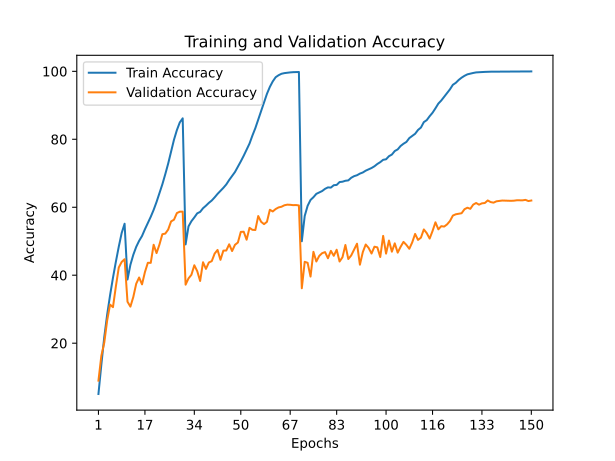

The table this chart was drawn from, first rows:
train_accuracy; train_loss; valid_accuracy; valid_loss
5,0530; 4,7908; 8,9800; 4,3484
13,7000; 3,9656; 16,2900; 3,7850
21,7780; 3,4381; 20,1500; 3,6413
28,4230; 3,0616; 26,6800; 3,2284
34,1010; 2,7635; 31,3500; 3,0230
39,2440; 2,5141; 30,6000; 3,0698
43,9720; 2,2936; 36,7200; 2,7838
48,4090; 2,0923; 42,2800; 2,4530
52,4480; 1,9205; 43,9100; 2,3706
55,1480; 1,8040; 44,7100; 2,3769
38,7290; 2,5339; 32,2000; 2,8761
43,0710; 2,3275; 30,7600; 3,1282
46,0110; 2,1929; 33,6000; 2,9732
48,3450; 2,0866; 37,5000; 2,7151
50,1150; 2,0048; 39,3300; 2,5951
51,5430; 1,9329; 37,3100; 2,7052
53,5250; 1,8443; 40,9200; 2,4931
55,3560; 1,7713; 43,6500; 2,3769
57,1910; 1,6858; 43,6400; 2,4129
59,2270; 1,5969; 48,9600; 2,1420
61,5590; 1,5004; 46,5100; 2,2581
64,0920; 1,3974; 49,0300; 2,1460
66,7520; 1,2868; 52,0700; 2,0064
69,7080; 1,1673; 52,2400; 2,0860
72,8470; 1,0432; 53,4300; 2,0092
76,2710; 0,9144; 55,8300; 1,8480
79,8660; 0,7938; 56,3300; 1,8949
82,7020; 0,6984; 58,2900; 1,7777
84,9580; 0,6272; 58,6900; 1,7820
86,1620; 0,5896; 58,7000; 1,7959
49,0630; 2,0401; 37,2200; 2,7782
54,3600; 1,8100; 39,0600; 2,6376
55,8910; 1,7299; 40,1200; 2,6331
57,0020; 1,6868; 42,9300; 2,5719
58,2050; 1,6376; 41,2000; 2,5212
58,6290; 1,6094; 38,3100; 2,9044
59,7110; 1,5735; 43,8200; 2,4405
60,4530; 1,5367; 41,8600; 2,5299
61,2840; 1,5011; 43,7400; 2,4885
61,9810; 1,4710; 44,1400; 2,3855
62,9140; 1,4311; 46,3700; 2,3028
63,9300; 1,3924; 47,4400; 2,2983
64,7980; 1,3545; 44,5300; 2,4322
65,7100; 1,3095; 47,2400; 2,3540
66,7080; 1,2686; 47,2700; 2,3245
68,0200; 1,2131; 49,1000; 2,2391
69,2110; 1,1700; 47,1100; 2,4359
70,3760; 1,1131; 48,9500; 2,2370
71,9190; 1,0550; 49,6200; 2,2295
73,4930; 0,9959; 52,7500; 2,0919
75,1520; 0,9296; 52,8000; 2,1220
76,9510; 0,8579; 50,4500; 2,3278
78,7390; 0,7954; 53,9400; 2,0671
81,0990; 0,7102; 53,3600; 2,1444
83,2670; 0,6306; 53,3000; 2,1485
85,7990; 0,5450; 57,4100; 1,9210
88,4390; 0,4550; 55,7100; 2,0732
90,8320; 0,3758; 55,0300; 2,0921
93,3690; 0,2949; 55,7100; 2,1253
95,4140; 0,2268; 59,2600; 1,8993
... 90 more rows
